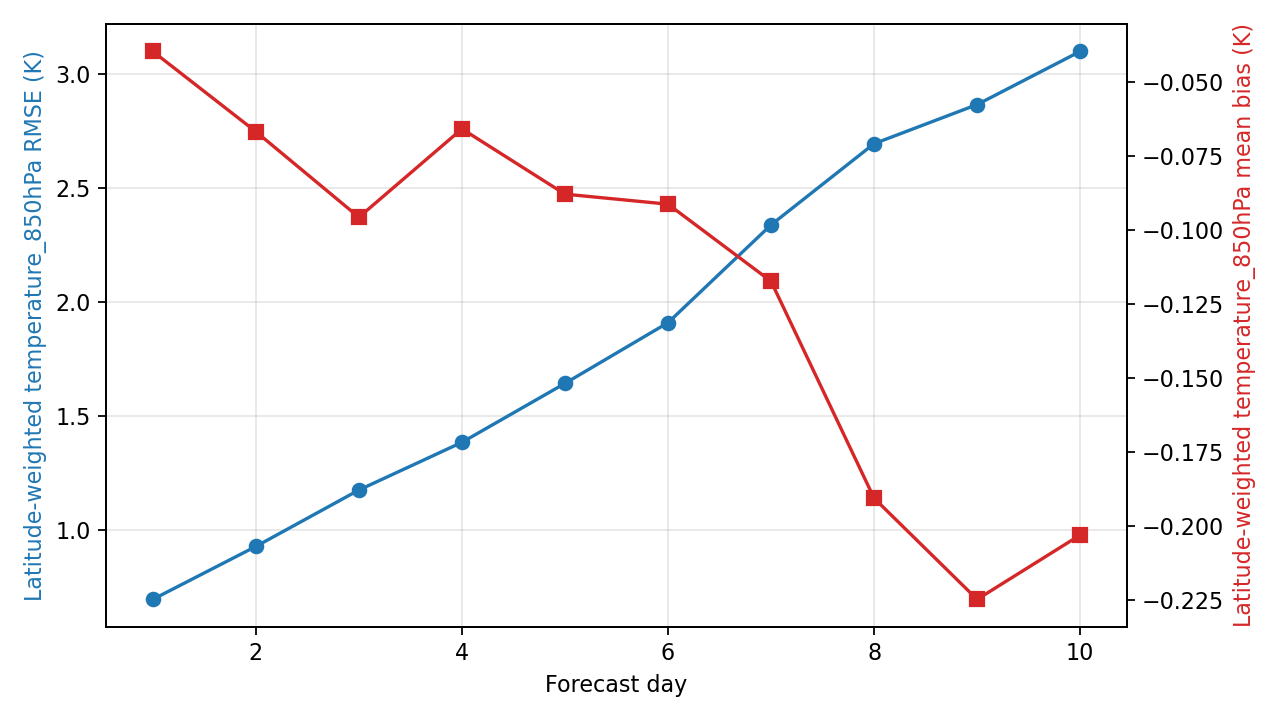

The data file committed next to this chart (first rows):
day, step, lead_hours, lead_day, temperature_850hPa_rmse_k, temperature_850hPa_mean_bias_k, metric_variable, metric_level_hpa, reference
1, 4, 24.0, 1.0, 0.6941, -0.03955, temperature, 850, ground_truth
2, 8, 48.0, 2.0, 0.9263, -0.06669, temperature, 850, ground_truth
3, 12, 72.0, 3.0, 1.174, -0.09563, temperature, 850, ground_truth
4, 16, 96.0, 4.0, 1.383, -0.06574, temperature, 850, ground_truth
5, 20, 120.0, 5.0, 1.642, -0.08782, temperature, 850, ground_truth
6, 24, 144.0, 6.0, 1.908, -0.09121, temperature, 850, ground_truth
7, 28, 168.0, 7.0, 2.337, -0.1173, temperature, 850, ground_truth
8, 32, 192.0, 8.0, 2.693, -0.1906, temperature, 850, ground_truth
9, 36, 216.0, 9.0, 2.865, -0.2248, temperature, 850, ground_truth
10, 40, 240.0, 10.0, 3.098, -0.2031, temperature, 850, ground_truth
